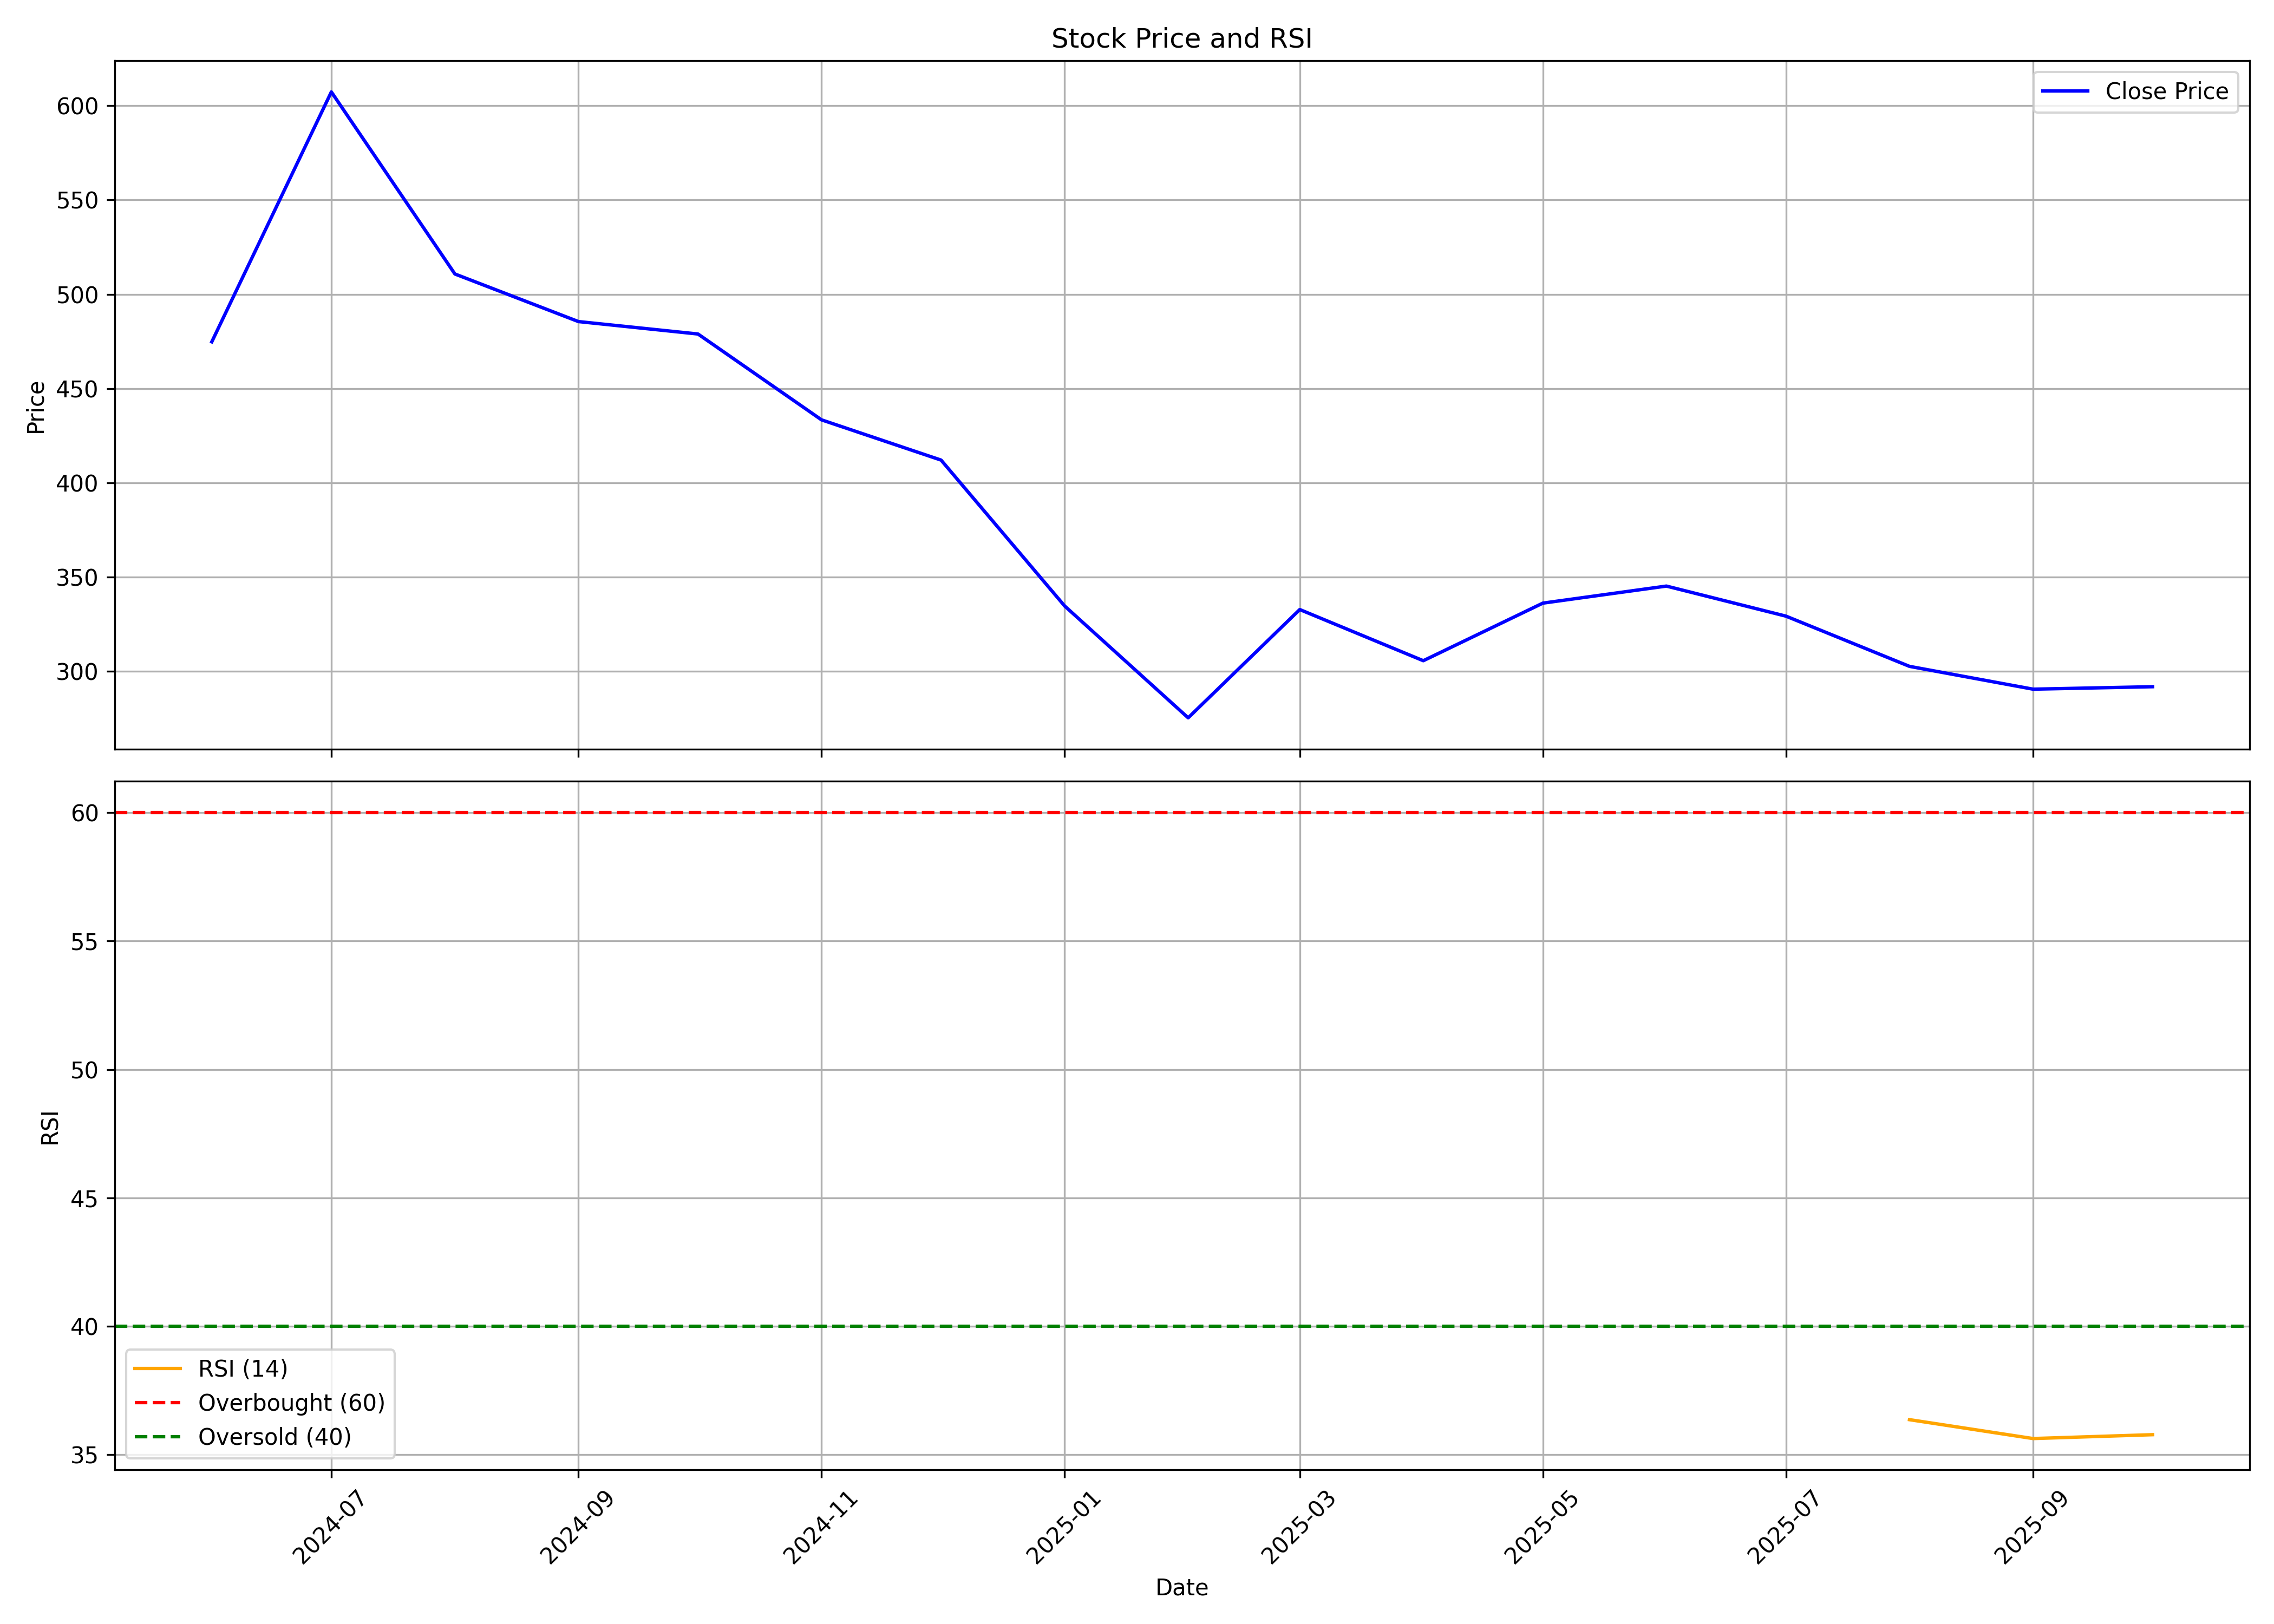

Data behind this chart, as committed beside it:
, date, symbol, open, high, low, close, volume, rsi
0, 2024-06-01, STANLEY, 495, 509.4, 470.2, 474.8, 21611175, 
1, 2024-07-01, STANLEY, 485.1, 627.5, 484.6, 607.3, 27098351, 
2, 2024-08-01, STANLEY, 621.0, 623.0, 504.0, 510.8, 4393708, 
3, 2024-09-01, STANLEY, 520.8, 532.0, 477.0, 485.5, 2593778, 
4, 2024-10-01, STANLEY, 484.2, 519.4, 439.2, 478.9, 2776630, 
5, 2024-11-01, STANLEY, 485, 495.0, 407.1, 433.4, 1450402, 
6, 2024-12-01, STANLEY, 432.0, 462.0, 409.0, 412.0, 1358093, 
7, 2025-01-01, STANLEY, 413, 427.0, 316.4, 334.6, 1649882, 
8, 2025-02-01, STANLEY, 336.3, 377, 261.0, 275.2, 2176376, 
9, 2025-03-01, STANLEY, 276.6, 361.7, 258.6, 332.7, 3865369, 
10, 2025-04-01, STANLEY, 332.6, 344.5, 295.0, 305.5, 916001, 
11, 2025-05-01, STANLEY, 302.0, 372.0, 295.4, 336.1, 1908956, 
12, 2025-06-01, STANLEY, 339.0, 377.5, 330.6, 345.1, 1002255, 
13, 2025-07-01, STANLEY, 345.0, 353.9, 315.0, 329.2, 1122272, 
14, 2025-08-01, STANLEY, 328.0, 339.4, 297.2, 302.5, 662941, 36.37
15, 2025-09-01, STANLEY, 302.5, 320.5, 287.8, 290.5, 1454370, 35.63
16, 2025-10-01, STANLEY, 290.0, 304.0, 287.8, 291.8, 499179, 35.78
